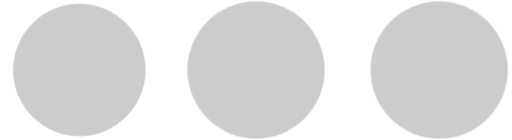
t = 0.00 s
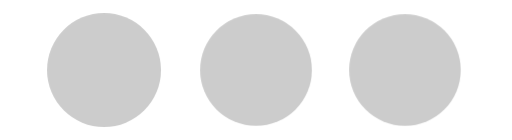
t = 0.54 s
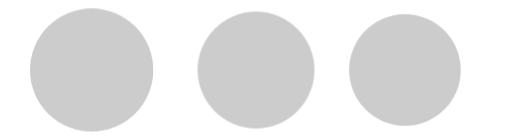
t = 0.64 s
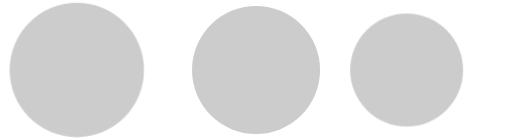
t = 0.74 s
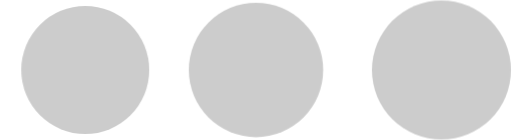
t = 1.04 s
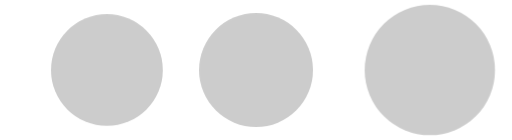
t = 1.24 s

The animated SVG that drew these frames (rendered in a browser with its animation timeline set to each time). Animation: 2 CSS @keyframes rules; one cycle of 1.54 s, repeats indefinitely.

<svg xmlns="http://www.w3.org/2000/svg" width="44" height="12" viewBox="0 0 44 12">
	<defs>
		<style>
.dot { opacity: .2; transform-origin: 50% 50%; -webkit-transform-origin: 50% 50%;
	-webkit-animation: bouncedelay 1s infinite ease-in-out both; 
	animation: bouncedelay 1s infinite ease-in-out both; }
.dot-1 { -webkit-animation-delay: -.54s; animation-delay: -.54s}
.dot-2 { -webkit-animation-delay: -.48s; animation-delay: -.48s}
.dot-3 { -webkit-animation-delay: -.32s; animation-delay: -.32s}
@-webkit-keyframes bouncedelay {
	0%,80%,100%{ -webkit-transform: scale(0.8); }	40%{ -webkit-transform: scale(1); } }
@keyframes bouncedelay {
	0%,80%,100%{ transform: scale(0.8); }	40%{ transform: scale(1); } }
		</style>
	</defs>
	<circle class="dot dot-1" cx="6"  cy="6" r="6"/>
	<circle class="dot dot-2" cx="22" cy="6" r="6"/>
	<circle class="dot dot-3" cx="38" cy="6" r="6"/>
</svg>
